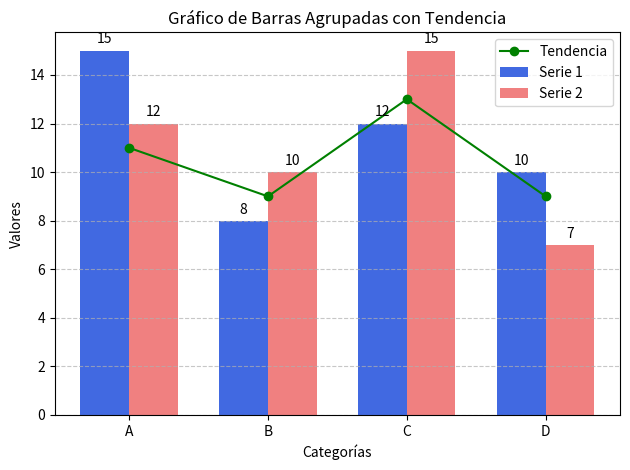

Source code (Python):
"""
    El código genera un gráfico visualmente que compara dos series de datos
    (valores1 y valores2) mediante barras agrupadas y, al mismo tiempo, muestra
    una línea de tendencia. También agrega etiquetas a las barras y líneas de
    referencia en el eje y para mejorar la interpretación del gráfico.
"""
# Se importan las librerías
import matplotlib.pyplot as plt
import numpy as np

# Definir las categorías y valores para las tres series
categorias = ['A', 'B', 'C', 'D']
valores1 = [15, 8, 12, 10]
valores2 = [12, 10, 15, 7]
tendencia = [11, 9, 13, 9]

# Crear la figura y los ejes
fig, ax = plt.subplots()

# Configuraciones para el gráfico de barras agrupadas
ancho_barra = 0.35
indice = np.arange(len(categorias))

# Gráficos de barras agrupados
bar1 = ax.bar(indice - ancho_barra / 2, valores1, ancho_barra, label="Serie 1",
              color="royalblue")
bar2 = ax.bar(indice + ancho_barra / 2, valores2, ancho_barra, label="Serie 2",
              color="lightcoral")

# Linea de tendencia
ax.plot(indice, tendencia, label="Tendencia", marker="o", color="green")

# Configuraciones adicionales y personalización del gráfico
ax.set_xlabel('Categorías')
ax.set_ylabel('Valores')
ax.set_title('Gráfico de Barras Agrupadas con Tendencia')
ax.set_xticks(indice)
ax.set_xticklabels(categorias)
ax.legend()

# Añadir etiquetas en las barras
for bar in [bar1, bar2]:
    for rect in bar:
        height = rect.get_height()
        ax.annotate('{}'.format(height),
                    xy=(rect.get_x() + rect.get_width() / 2, height),
                    xytext=(0, 3),
                    textcoords="offset points",
                    ha='center', va='bottom')

# Mostrar líneas de referencia en el eje y (grid)
plt.grid(axis='y', linestyle='--', alpha=0.7)

# Ajustar el diseño del gráfico para que se vea mejor
plt.tight_layout()

# Mostrar el gráfico
plt.show()
